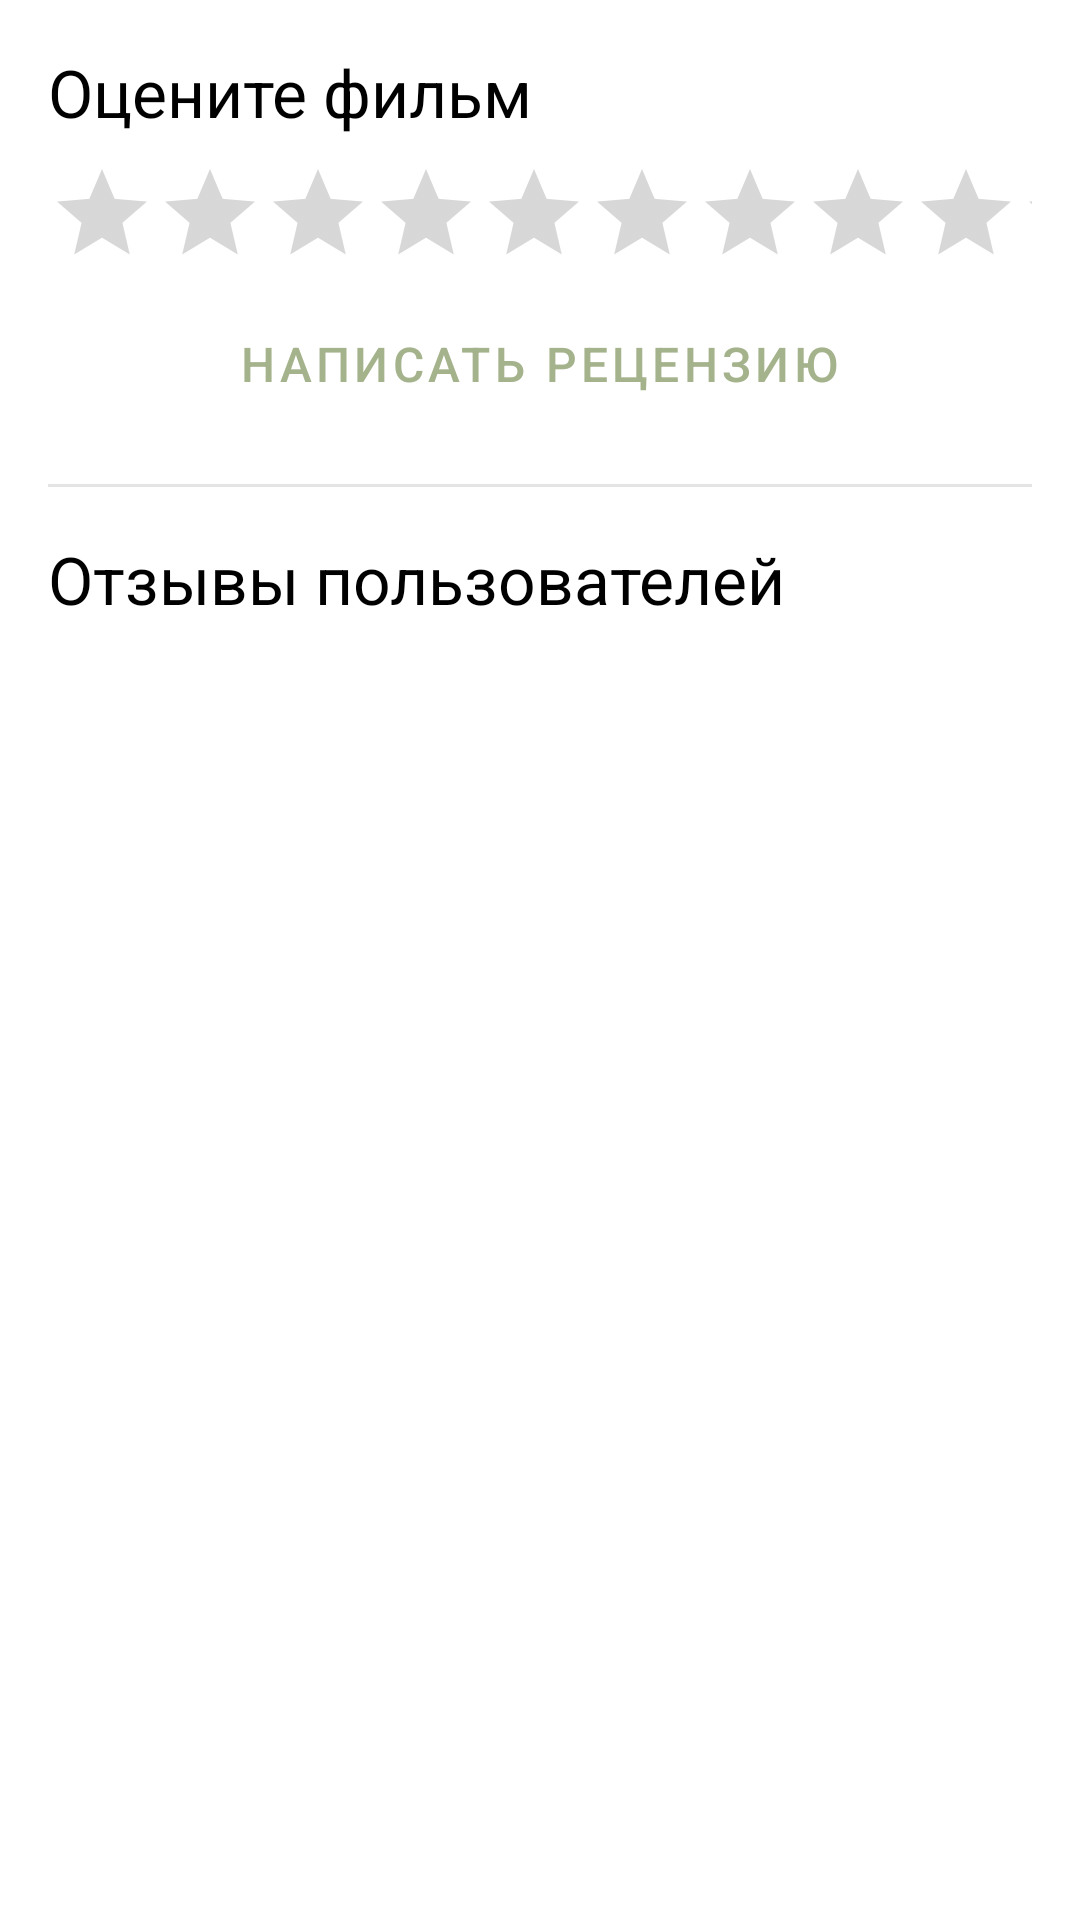

Reconstruct the res/layout file that produces this screen, plus the resources it refers to.
<!-- AndroidManifest.xml: application theme Theme.Korset -->
<!-- res/layout/fragment_movie_reviews.xml -->
<?xml version="1.0" encoding="utf-8"?>
<androidx.core.widget.NestedScrollView
    xmlns:android="http://schemas.android.com/apk/res/android"
    xmlns:tools="http://schemas.android.com/tools"
    xmlns:app="http://schemas.android.com/apk/res-auto"
    android:layout_width="match_parent"
    android:layout_height="match_parent"
    tools:context=".ui.details.MovieReviewsFragment">

    <LinearLayout
        android:layout_width="match_parent"
        android:layout_height="wrap_content"
        android:orientation="vertical"
        android:padding="16dp">

        <TextView
            android:layout_width="wrap_content"
            android:layout_height="wrap_content"
            android:text="Оцените фильм"
            android:textSize="22sp"
            android:textAppearance="?attr/textAppearanceTitleMedium"/>

        <!-- res/layout/fragment_movie_reviews.xml -->
        <RatingBar
            android:id="@+id/rating_bar_movie"
            style="?android:attr/ratingBarStyleIndicator"
            android:layout_width="wrap_content"
            android:layout_height="wrap_content"
            android:layout_gravity="center_horizontal"
            android:layout_marginTop="8dp"
            android:numStars="10"
            android:stepSize="0.5"
            android:isIndicator="false"
            android:progressTint="@color/rating_star_color"
            android:secondaryProgressTint="@color/rating_star_color"
            android:progressBackgroundTint="?android:attr/textColorHint"/>

        <Button
            android:id="@+id/button_write_review"
            style="@style/Widget.MaterialComponents.Button.TextButton"
            android:layout_width="wrap_content"
            android:layout_height="wrap_content"
            android:layout_gravity="center_horizontal"
            android:layout_marginTop="8dp"
            android:text="Написать рецензию"
            android:textSize="16sp"/>

        <com.google.android.material.textfield.TextInputLayout
            android:id="@+id/input_layout_review"
            style="@style/Widget.MaterialComponents.TextInputLayout.OutlinedBox"
            android:layout_width="match_parent"
            android:layout_height="wrap_content"
            android:layout_marginTop="16dp"
            android:visibility="gone"
            app:counterEnabled="true"
            app:counterMaxLength="500"
            tools:visibility="visible">

            <com.google.android.material.textfield.TextInputEditText
                android:id="@+id/edit_text_review"
                android:layout_width="match_parent"
                android:layout_height="wrap_content"
                android:gravity="top"
                android:hint="Ваш отзыв"
                android:inputType="textMultiLine"
                android:minLines="4"
                android:textSize="16sp"/>

        </com.google.android.material.textfield.TextInputLayout>

        <Button
            android:id="@+id/button_publish_review"
            android:layout_width="match_parent"
            android:layout_height="wrap_content"
            android:layout_marginTop="8dp"
            android:text="Опубликовать"
            android:textSize="16sp"
            android:enabled="false"
            android:visibility="gone"
            tools:visibility="visible"/>

        <com.google.android.material.divider.MaterialDivider
            android:layout_width="match_parent"
            android:layout_height="wrap_content"
            android:layout_marginVertical="16dp"/>

        <TextView
            android:layout_width="wrap_content"
            android:layout_height="wrap_content"
            android:text="Отзывы пользователей"
            android:textSize="22sp"
            android:textAppearance="?attr/textAppearanceTitleMedium"/>

        <androidx.recyclerview.widget.RecyclerView
            android:id="@+id/rv_reviews"
            android:layout_width="match_parent"
            android:layout_height="wrap_content"
            android:layout_marginTop="8dp"
            android:nestedScrollingEnabled="false"
            app:layoutManager="androidx.recyclerview.widget.LinearLayoutManager"
            tools:listitem="@layout/list_item_review"
            tools:itemCount="3"/>

        <TextView
            android:id="@+id/tv_no_reviews"
            android:layout_width="wrap_content"
            android:layout_height="wrap_content"
            android:layout_gravity="center_horizontal"
            android:layout_marginTop="16dp"
            android:text="Отзывов пока нет. Будьте первым!"
            android:textSize="16sp"
            android:textAppearance="?attr/textAppearanceBodyMedium"
            android:textColor="?android:attr/textColorSecondary"
            android:visibility="gone"
            tools:visibility="visible"/>

    </LinearLayout>
</androidx.core.widget.NestedScrollView>
<!-- res/layout/list_item_review.xml (included above) -->
<?xml version="1.0" encoding="utf-8"?>
<LinearLayout xmlns:android="http://schemas.android.com/apk/res/android"
    xmlns:tools="http://schemas.android.com/tools"
    android:layout_width="match_parent"
    android:layout_height="wrap_content"
    android:orientation="vertical"
    android:paddingVertical="10dp"
    android:paddingHorizontal="16dp">

    <TextView
        android:id="@+id/tv_reviewer_name"
        android:layout_width="wrap_content"
        android:layout_height="wrap_content"
        android:textStyle="bold"
        android:textSize="16sp"
        android:textAppearance="?attr/textAppearanceBodyLarge"
        tools:text="user@example.com"/>

    <TextView
        android:id="@+id/tv_review_date"
        android:layout_width="wrap_content"
        android:layout_height="wrap_content"
        android:layout_marginTop="2dp"
        android:textSize="14sp"
        android:textAppearance="?attr/textAppearanceBodySmall"
        android:textColor="?android:attr/textColorSecondary"
        tools:text="29 апреля 2025"/>

    <TextView
        android:id="@+id/tv_review_content"
        android:layout_width="match_parent"
        android:layout_height="wrap_content"
        android:layout_marginTop="6dp"
        android:textSize="16sp"
        android:textAppearance="?attr/textAppearanceBodyLarge"
        android:lineSpacingMultiplier="1.1"
        tools:text="Текст отзыва пользователя..."/>

</LinearLayout>
<!-- resources referenced by this layout -->
<resources>
  <color name="rating_star_color">#FFC107</color>
  <style name="Theme.Korset" parent="Base.Theme.Korset" />
  <style name="Base.Theme.Korset" parent="Theme.MaterialComponents.Light.NoActionBar">
          <item name="colorPrimary">@color/colorPrimary</item>
          <item name="colorPrimaryVariant">@color/colorPrimaryVariant</item>
          <item name="colorOnPrimary">@color/colorOnPrimary</item>
          <item name="colorSecondary">@color/colorSecondary</item>
          <item name="colorOnSecondary">@color/colorOnSecondary</item>
          <item name="android:colorBackground">@color/colorBackground</item>
          <item name="colorSurface">@color/colorSurface</item>
          <item name="colorOnSurface">@color/colorOnSurface</item>
          <item name="colorControlHighlight">@color/colorPrimary</item>
          <item name="colorAccent">@color/colorPrimary</item>
          <item name="android:statusBarColor" tools:targetApi="l">@color/colorPrimary</item>
      </style>
  <color name="colorPrimary">#A5B38D</color>
  <color name="colorPrimaryVariant">#8E9E7E</color>
  <color name="colorOnPrimary">#FFFFFF</color>
  <color name="colorSecondary">#DCE1C9</color>
  <color name="colorOnSecondary">#000000</color>
  <color name="colorBackground">#FFFFFF</color>
  <color name="colorSurface">#F5F5F5</color>
  <color name="colorOnSurface">#212121</color>
</resources>
